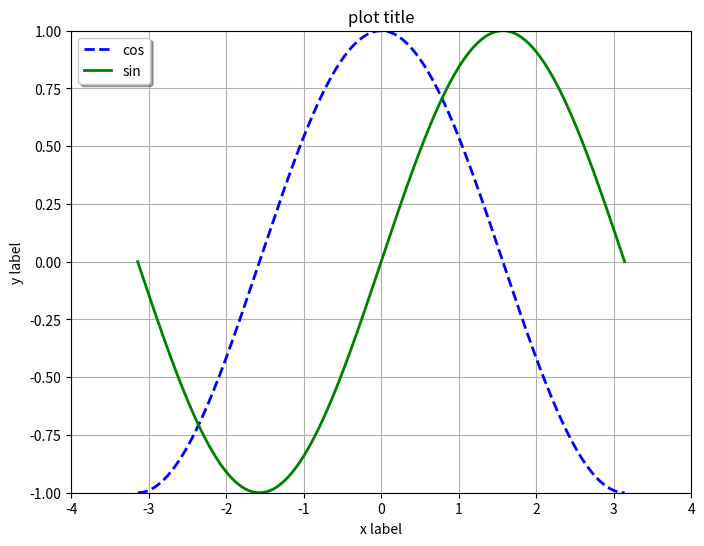
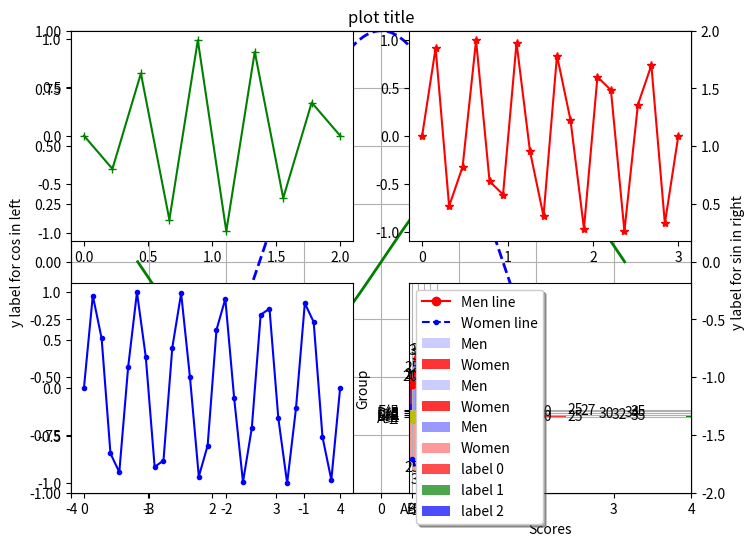

Python code for these plots, in order: (Note: this script raises an exception after producing the figures.)
# _*_ coding: utf-8 _*_

"""
[redacted]
"""

import numpy as np
import matplotlib.mlab as mlab
import matplotlib.pyplot as plt
from mpl_toolkits.mplot3d import Axes3D


def simple_plot():
    """
    simple plot
    """
    # 生成测试数据
    x = np.linspace(-np.pi, np.pi, 256, endpoint=True)
    y_cos, y_sin = np.cos(x), np.sin(x)

    # 生成画布
    plt.figure(figsize=(8, 6), dpi=80)
    plt.title("plot title")
    plt.grid(True)

    # 设置X轴
    plt.xlabel("x label")
    plt.xlim(-4.0, 4.0)
    plt.xticks(np.linspace(-4, 4, 9, endpoint=True))

    # 设置Y轴
    plt.ylabel("y label")
    plt.ylim(-1.0, 1.0)
    plt.yticks(np.linspace(-1, 1, 9, endpoint=True))

    # 画两条曲线
    plt.plot(x, y_cos, "b--", linewidth=2.0, label="cos")
    plt.plot(x, y_sin, "g-", linewidth=2.0, label="sin")

    # 设置图例位置,loc可以为[upper, lower, left, right, center]
    plt.legend(loc="upper left", shadow=True)

    # 图形显示
    plt.show()
    return
simple_plot()


def simple_advanced_plot():
    """
    simple advanced plot
    """
    # 生成测试数据
    x = np.linspace(-np.pi, np.pi, 256, endpoint=True)
    y_cos, y_sin = np.cos(x), np.sin(x)

    # 生成画布
    plt.figure(figsize=(8, 6), dpi=80)
    plt.title("plot title")
    plt.grid(True)

    # 画图的另外一种方式
    ax_1 = plt.subplot(111)
    ax_1.plot(x, y_cos, color="blue", linewidth=2.0, linestyle="--", label="cos in left")
    ax_1.legend(loc="upper left", shadow=True)

    # 设置Y轴(左边)
    ax_1.set_ylabel("y label for cos in left")
    ax_1.set_ylim(-1.0, 1.0)
    ax_1.set_yticks(np.linspace(-1, 1, 9, endpoint=True))

    # 画图的另外一种方式
    ax_2 = ax_1.twinx()
    ax_2.plot(x, y_sin, color="green", linewidth=2.0, linestyle="-", label="sin in right")
    ax_2.legend(loc="upper right", shadow=True)

    # 设置Y轴(右边)
    ax_2.set_ylabel("y label for sin in right")
    ax_2.set_ylim(-2.0, 2.0)
    ax_2.set_yticks(np.linspace(-2, 2, 9, endpoint=True))

    # 设置X轴(共同)
    ax_2.set_xlabel("x label")
    ax_2.set_xlim(-4.0, 4.0)
    ax_2.set_xticks(np.linspace(-4, 4, 9, endpoint=True))

    # 图形显示
    plt.show()
    return
simple_advanced_plot()


def subplot_plot():
    """
    subplot plot
    """
    # 子图的style列表
    style_list = ["g+-", "r*-", "b.-", "yo-"]

    # 依次画图
    for num in range(4):
        # 生成测试数据
        x = np.linspace(0.0, 2+num, num=10*(num+1))
        y = np.sin((5-num) * np.pi * x)

        # 子图的生成方式
        plt.subplot(2, 2, num+1)
        plt.plot(x, y, style_list[num])

    # 图形显示
    plt.grid(True)
    plt.show()
    return
subplot_plot()


def bar_plot():
    """
    bar plot
    """
    # 生成测试数据
    means_men = (20, 35, 30, 35, 27)
    means_women = (25, 32, 34, 20, 25)

    # 设置相关参数
    index = np.arange(len(means_men))
    bar_width = 0.35

    # 画柱状图
    plt.bar(index, means_men, width=bar_width, alpha=0.2, color="b", label="Men")
    plt.bar(index+bar_width, means_women, width=bar_width, alpha=0.8, color="r", label="Women")
    plt.legend(loc="upper right", shadow=True)

    # 设置柱状图标示
    for x, y in zip(index, means_men):
        plt.text(x+(bar_width/2), y+0.3, y, ha="center", va="bottom")
    for x, y in zip(index, means_women):
        plt.text(x+bar_width+(bar_width/2), y+0.3, y, ha="center", va="bottom")

    # 设置刻度范围/坐标轴名称等
    plt.ylim(0, 45)
    plt.xlabel("Group")
    plt.ylabel("Scores")
    plt.xticks(index+bar_width, ("A组", "B组", "C组", "D组", "E组"))

    # 图形显示
    plt.show()
    return
bar_plot()


def barh_plot():
    """
    barh plot
    """
    # 生成测试数据
    means_men = (20, 35, 30, 35, 27)
    means_women = (25, 32, 34, 20, 25)

    # 设置相关参数
    index = np.arange(len(means_men))
    bar_height = 0.35

    # 画柱状图(水平方向)
    plt.barh(index, means_men, height=bar_height, alpha=0.2, color="b", label="Men")
    plt.barh(index+bar_height, means_women, height=bar_height, alpha=0.8, color="r", label="Women")
    plt.legend(loc="upper right", shadow=True)

    # 设置柱状图标示
    for x, y in zip(index, means_men):
        plt.text(y+0.3, x+(bar_height/2), y, ha="left", va="center")
    for x, y in zip(index, means_women):
        plt.text(y+0.3, x+bar_height+(bar_height/2), y, ha="left", va="center")

    # 设置刻度范围/坐标轴名称等
    plt.xlim(0, 45)
    plt.xlabel("Scores")
    plt.ylabel("Group")
    plt.yticks(index+bar_height, ("A组", "B组", "C组", "D组", "E组"))

    # 图形显示
    plt.show()
    return
barh_plot()


def bar_advanced_plot():
    """
    bar advanced plot
    """
    # 生成测试数据
    means_men = np.array((20, 35, 30, 35, 27, 25, 32, 34, 20, 25))
    means_women = np.array((25, 32, 34, 20, 25, 20, 35, 30, 35, 27))

    # 设置相关参数
    index = np.arange(len(means_men))
    bar_width = 0.8

    # 画柱状图(两种:X轴以上/X轴以下)
    plt.bar(index, means_men, width=bar_width, alpha=0.4, color="b", label="Men")
    plt.bar(index, -means_women, width=bar_width, alpha=0.4, color="r", label="Women")

    # 画折线图(两种,和柱状图对应)
    plt.plot(index+(bar_width/2), means_men, marker="o", linestyle="-", color="r", label="Men line")
    plt.plot(index+(bar_width/2), -means_women, marker=".", linestyle="--", color="b", label="Women line")

    # 设置图形标示(两种,和柱状图对应)
    for x, y in zip(index, means_men):
        plt.text(x+(bar_width/2), y+1, y, ha="center", va="bottom")
    for x, y in zip(index, means_women):
        plt.text(x+(bar_width/2), -y-1, y, ha="center", va="top")

    # 设置Y轴和图例位置
    plt.ylim(-45, 80)
    plt.legend(loc="upper left", shadow=True)

    # 图形显示
    plt.show()
    return
bar_advanced_plot()


def table_plot():
    """
    table plot
    """
    # 生成测试数据
    data = np.array([
        [1, 4, 2, 5, 2],
        [2, 1, 1, 3, 6],
        [5, 3, 6, 4, 1]
    ])

    # 设置相关参数
    index = np.arange(len(data[0]))
    color_index = ["r", "g", "b"]

    # 声明底部位置
    bottom = np.array([0, 0, 0, 0, 0])

    # 依次画图,并更新底部位置
    for i in range(len(data)):
        plt.bar(index+0.25, data[i], width=0.5, color=color_index[i], bottom=bottom, alpha=0.7, label="label %d" % i)
        bottom += data[i]

    # 设置图例位置
    plt.legend(loc="upper left", shadow=True)

    # 图形显示
    plt.show()
    return
table_plot()


def histograms_plot():
    """
    histograms plot
    """
    # 生成测试数据
    mu, sigma = 100, 15
    x = mu + sigma * np.random.randn(10000)

    # 设置相关参数
    num_bins = 50

    # 画直方图,并返回相关结果
    n, bins, patches = plt.hist(x, bins=num_bins, normed=1, color="green", alpha=0.6, label="hist")

    # 根据直方图返回的结果,画折线图
    y = mlab.normpdf(bins, mu, sigma)
    plt.plot(bins, y, "r--", label="line")

    # 设置图例位置
    plt.legend(loc="upper left", shadow=True)

    # 图形显示
    plt.show()
    return
histograms_plot()


def pie_plot():
    """
    pie plot
    """
    # 生成测试数据
    sizes = [15, 30, 45, 10]
    explode = [0, 0.05, 0, 0]
    labels = ["Frogs", "Hogs", "Dogs", "Logs"]
    colors = ["yellowgreen", "gold", "lightskyblue", "lightcoral"]

    # 画饼状图
    plt.pie(sizes, explode=explode, labels=labels, colors=colors, autopct="%1.1f%%", shadow=True, startangle=90)
    plt.axis("equal")

    # 图形显示
    plt.show()
    return
pie_plot()


def scatter_plot():
    """
    scatter plot
    """
    # 生成测试数据
    point_count = 1000
    x_index = np.random.random(point_count)
    y_index = np.random.random(point_count)

    # 设置相关参数
    color_list = np.random.random(point_count)
    scale_list = np.random.random(point_count) * 100

    # 画散点图
    plt.scatter(x_index, y_index, s=scale_list, c=color_list, marker="o")

    # 图形显示
    plt.show()
    return
scatter_plot()


def fill_plot():
    """
    fill plot
    """
    # 生成测试数据
    x = np.linspace(-2*np.pi, 2*np.pi, 1000, endpoint=True)
    y = np.sin(x)

    # 画图
    plt.plot(x, y, color="blue", alpha=1.00)

    # 填充图形
    # plt.fill_between(x, y1, y2, where=None, *kwargs)
    plt.fill_between(x, 0, y, y > 0, color="blue", alpha=.25)
    plt.fill_between(x, 0, y, y < 0, color="red", alpha=.25)

    # 图形显示
    plt.show()
    return
fill_plot()


def radar_plot():
    """
    radar plot
    """
    # 生成测试数据
    labels = np.array(["A", "B", "C", "D", "E", "F"])
    data = np.array([38, 43, 90, 67, 89, 73])
    theta = np.linspace(0, 2*np.pi, len(data), endpoint=False)

    # 数据预处理
    data = np.concatenate((data, [data[0]]))
    theta = np.concatenate((theta, [theta[0]]))

    # 画图方式
    plt.subplot(111, polar=True)

    # 设置"theta grid"/"radar grid"
    plt.thetagrids(theta*(180/np.pi), labels=labels)
    plt.rgrids(np.arange(20, 101, 20), labels=np.arange(20, 101, 20), angle=0)
    plt.ylim(0, 100)

    # 画雷达图,并填充雷达图内部区域
    plt.plot(theta, data, "bo-", linewidth=2)
    plt.fill(theta, data, color="red", alpha=0.25)

    # 图形显示
    plt.show()
    return
radar_plot()


def three_dimension_scatter():
    """
    3d scatter plot
    """
    # 生成测试数据
    number = 1000
    x = np.random.random(number)
    y = np.random.random(number)
    z = np.random.random(number)
    color = np.random.random(number)
    scale = np.random.random(number) * 100

    # 生成画布(两种形式)
    fig = plt.figure()
    # ax = fig.gca(projection="3d")
    ax = fig.add_subplot(111, projection="3d")

    # 画三维散点图
    ax.scatter(x, y, z, s=scale, c=color, marker=".")

    # 设置坐标轴图标
    ax.set_xlabel("X Label")
    ax.set_ylabel("Y Label")
    ax.set_zlabel("Z Label")

    # 设置坐标轴范围
    ax.set_xlim(0, 1)
    ax.set_ylim(0, 1)
    ax.set_zlim(0, 1)

    # 图形显示
    plt.show()
    return
three_dimension_scatter()


def three_dimension_line():
    """
    3d line plot
    """
    # 生成测试数据
    number = 1000
    x = np.linspace(0, 1, number)
    y = np.linspace(0, 1, number)
    z = np.sin(x * 2 * np.pi) / (y + 0.1)

    # 生成画布(两种形式)
    fig = plt.figure()
    ax = fig.gca(projection="3d")
    # ax = fig.add_subplot(111, projection="3d")

    # 画三维折线图
    ax.plot(x, y, z, color="red", linestyle="-")

    # 设置坐标轴图标
    ax.set_xlabel("X Label")
    ax.set_ylabel("Y Label")
    ax.set_zlabel("Z Label")

    # 图形显示
    plt.show()
    return
three_dimension_line()


def three_dimension_bar():
    """
    3d bar plot
    """
    # 生成测试数据(位置数据)
    xpos = [1, 2, 3, 4, 5, 6, 7, 8, 9, 10]
    ypos = [2, 3, 4, 5, 1, 6, 2, 1, 7, 2]
    zpos = [0, 0, 0, 0, 0, 0, 0, 0, 0, 0]

    # 生成测试数据(柱形参数)
    dx = [1, 1, 1, 1, 1, 1, 1, 1, 1, 1]
    dy = [1, 1, 1, 1, 1, 1, 1, 1, 1, 1]
    dz = [1, 2, 3, 4, 5, 6, 7, 8, 9, 10]

    # 生成画布(两种形式)
    fig = plt.figure()
    ax = fig.gca(projection="3d")
    # ax = fig.add_subplot(111, projection="3d")

    # 画三维柱状图
    ax.bar3d(xpos, ypos, zpos, dx, dy, dz, alpha=0.5)

    # 设置坐标轴图标
    ax.set_xlabel("X Label")
    ax.set_ylabel("Y Label")
    ax.set_zlabel("Z Label")

    # 图形显示
    plt.show()
    return
three_dimension_bar()
